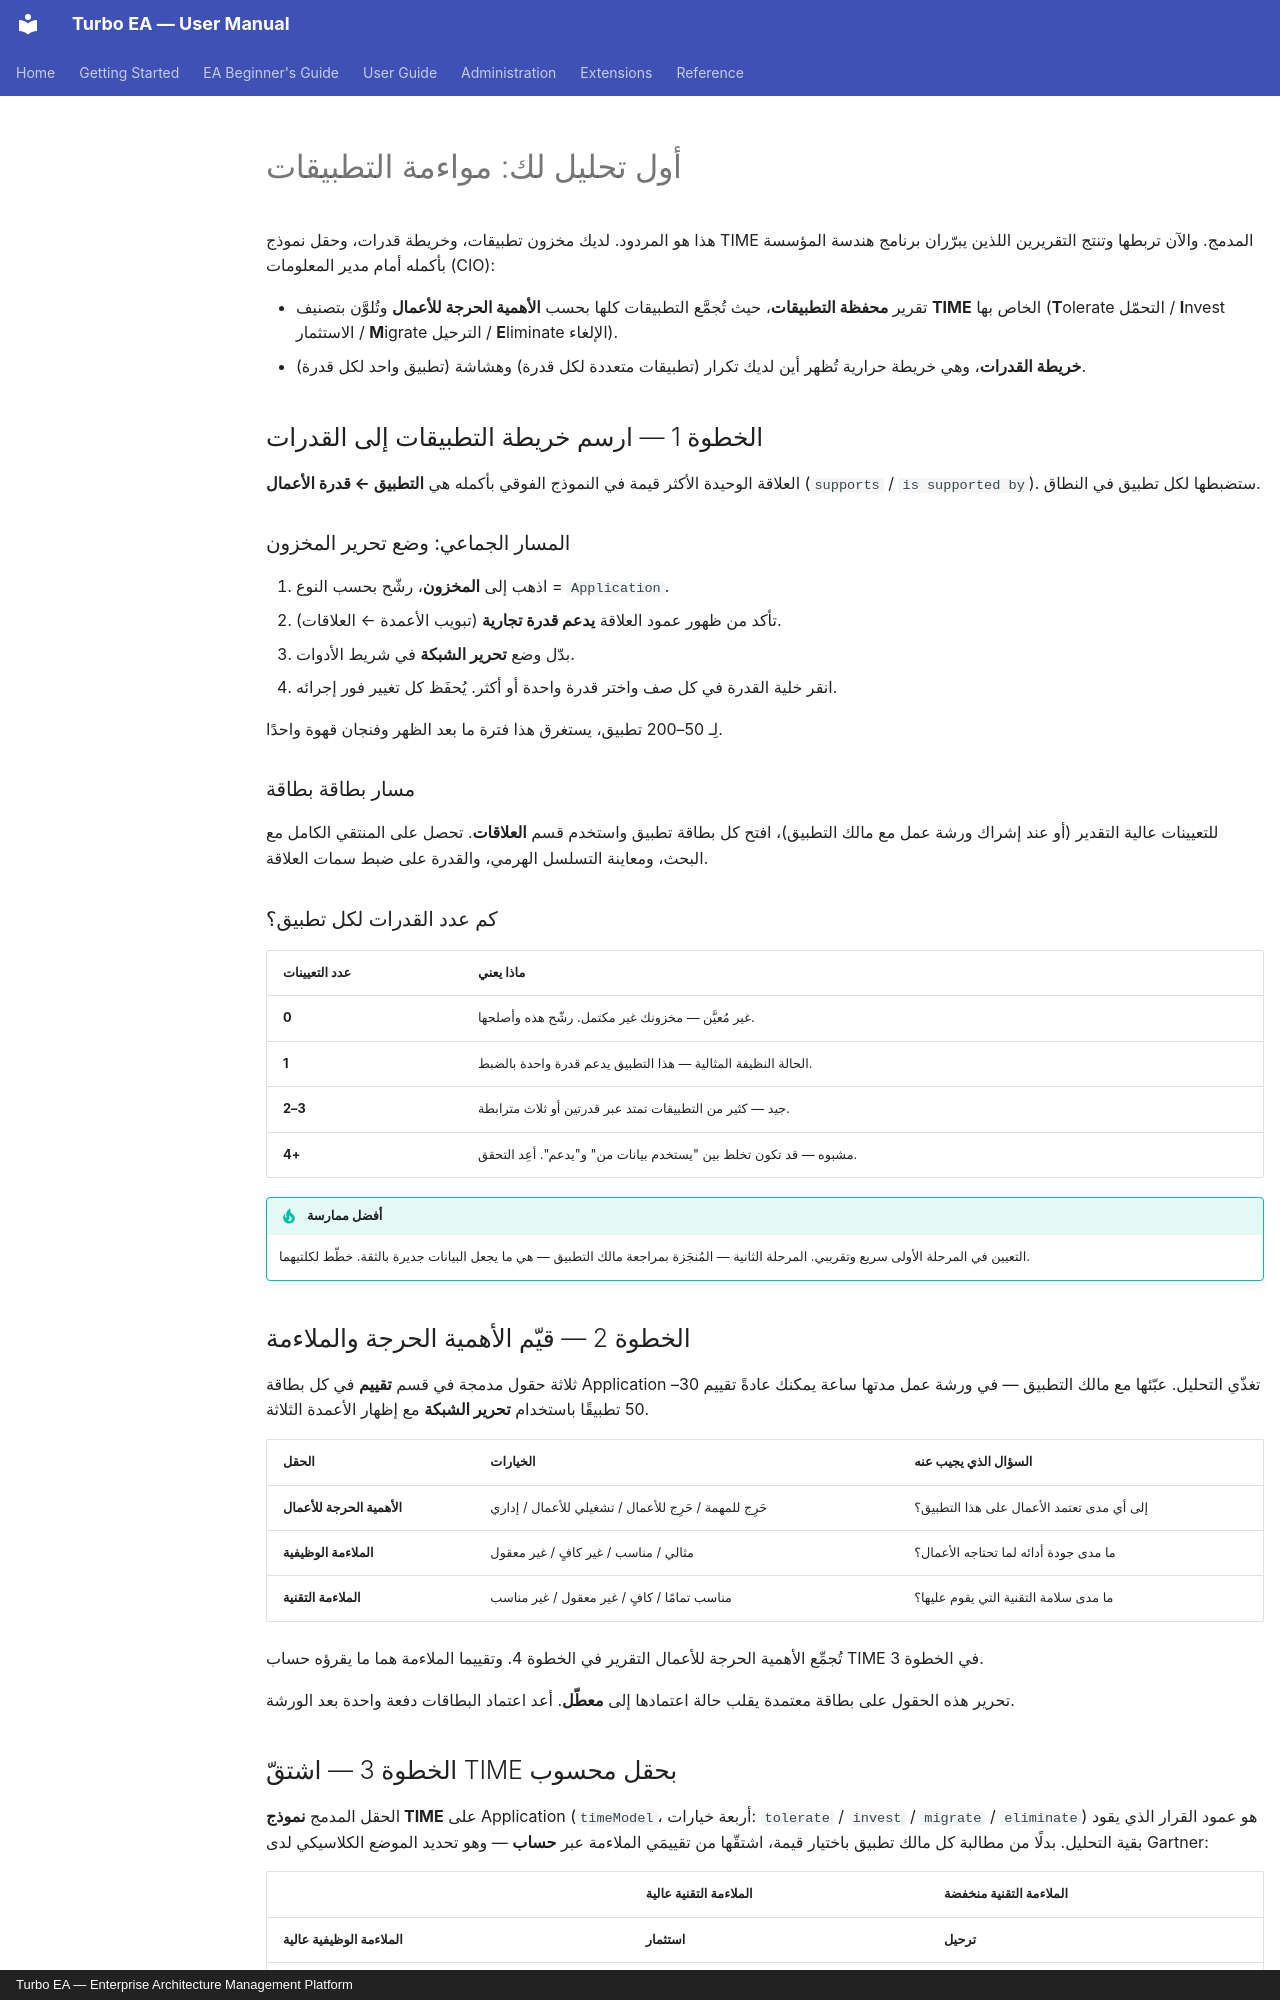

repository: vincentmakes/turbo-ea · page: beginners-guide/your-first-analysis.ar/index.html · generator: mkdocs · copyright: Turbo EA — Enterprise Architecture Management Platform

# أول تحليل لك: مواءمة التطبيقات

هذا هو المردود. لديك مخزون تطبيقات، وخريطة قدرات، وحقل نموذج TIME المدمج. والآن تربطها وتنتج التقريرين اللذين يبرّران برنامج هندسة المؤسسة بأكمله أمام مدير المعلومات (CIO):

- تقرير **محفظة التطبيقات**، حيث تُجمَّع التطبيقات كلها بحسب **الأهمية الحرجة للأعمال** وتُلوَّن بتصنيف **TIME** الخاص بها (**T**olerate التحمّل / **I**nvest الاستثمار / **M**igrate الترحيل / **E**liminate الإلغاء).
- **خريطة القدرات**، وهي خريطة حرارية تُظهر أين لديك تكرار (تطبيقات متعددة لكل قدرة) وهشاشة (تطبيق واحد لكل قدرة).

## الخطوة 1 — ارسم خريطة التطبيقات إلى القدرات

العلاقة الوحيدة الأكثر قيمة في النموذج الفوقي بأكمله هي **التطبيق ← قدرة الأعمال** (`supports` / `is supported by`). ستضبطها لكل تطبيق في النطاق.

### المسار الجماعي: وضع تحرير المخزون

1. اذهب إلى **المخزون**، رشّح بحسب النوع = `Application`.
2. تأكد من ظهور عمود العلاقة **يدعم قدرة تجارية** (تبويب الأعمدة ← العلاقات).
3. بدّل وضع **تحرير الشبكة** في شريط الأدوات.
4. انقر خلية القدرة في كل صف واختر قدرة واحدة أو أكثر. يُحفَظ كل تغيير فور إجرائه.

لِـ 50–200 تطبيق، يستغرق هذا فترة ما بعد الظهر وفنجان قهوة واحدًا.

### مسار بطاقة بطاقة

للتعيينات عالية التقدير (أو عند إشراك ورشة عمل مع مالك التطبيق)، افتح كل بطاقة تطبيق واستخدم قسم **العلاقات**. تحصل على المنتقي الكامل مع البحث، ومعاينة التسلسل الهرمي، والقدرة على ضبط سمات العلاقة.

### كم عدد القدرات لكل تطبيق؟

| عدد التعيينات | ماذا يعني |
|--------------|---------------|
| **0** | غير مُعيَّن — مخزونك غير مكتمل. رشّح هذه وأصلحها. |
| **1** | الحالة النظيفة المثالية — هذا التطبيق يدعم قدرة واحدة بالضبط. |
| **2–3** | جيد — كثير من التطبيقات تمتد عبر قدرتين أو ثلاث مترابطة. |
| **4+** | مشبوه — قد تكون تخلط بين "يستخدم بيانات من" و"يدعم". أعِد التحقق. |

!!! tip "أفضل ممارسة"
    التعيين في المرحلة الأولى سريع وتقريبي. المرحلة الثانية — المُنجَزة بمراجعة مالك التطبيق — هي ما يجعل البيانات جديرة بالثقة. خطّط لكلتيهما.

## الخطوة 2 — قيّم الأهمية الحرجة والملاءمة

ثلاثة حقول مدمجة في قسم **تقييم** في كل بطاقة Application تغذّي التحليل. عبّئها مع مالك التطبيق — في ورشة عمل مدتها ساعة يمكنك عادةً تقييم 30–50 تطبيقًا باستخدام **تحرير الشبكة** مع إظهار الأعمدة الثلاثة.

| الحقل | الخيارات | السؤال الذي يجيب عنه |
|-------|---------|-----------------|
| **الأهمية الحرجة للأعمال** | حَرِج للمهمة / حَرِج للأعمال / تشغيلي للأعمال / إداري | إلى أي مدى تعتمد الأعمال على هذا التطبيق؟ |
| **الملاءمة الوظيفية** | مثالي / مناسب / غير كافٍ / غير معقول | ما مدى جودة أدائه لما تحتاجه الأعمال؟ |
| **الملاءمة التقنية** | مناسب تمامًا / كافٍ / غير معقول / غير مناسب | ما مدى سلامة التقنية التي يقوم عليها؟ |

تُجمِّع الأهمية الحرجة للأعمال التقرير في الخطوة 4. وتقييما الملاءمة هما ما يقرؤه حساب TIME في الخطوة 3.

تحرير هذه الحقول على بطاقة معتمدة يقلب حالة اعتمادها إلى **معطّل**. أعد اعتماد البطاقات دفعة واحدة بعد الورشة.
